4-way image classification set "images" from GitHub (maxshowarth/MMAI894_ForestFireDetection); label vocabulary: cloud, fire, regular, smoke.

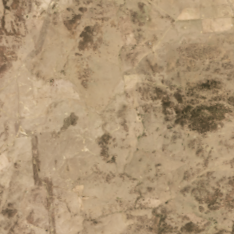
Label: regular

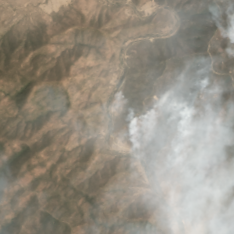
Label: smoke

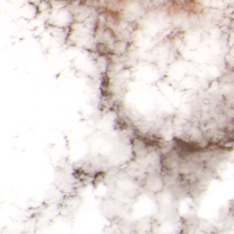
Label: cloud

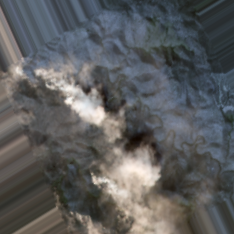
Label: fire

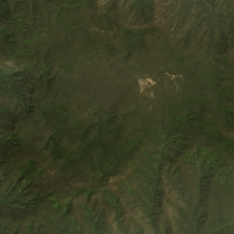
Label: regular

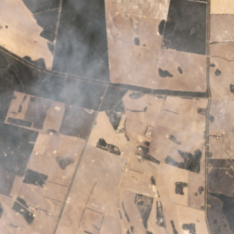
Label: smoke
